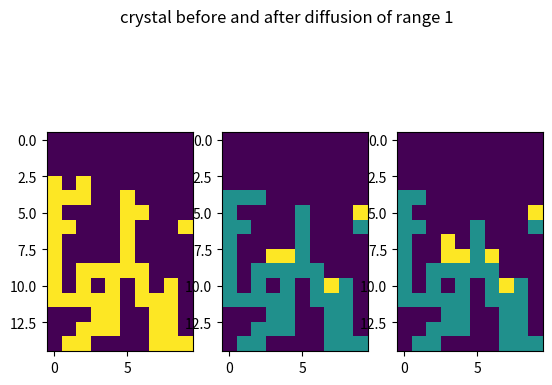

This chart was generated by the following Python code:
import numpy as np
import os
from matplotlib import pyplot as plt
import random as rd

"""All particles are given a chance to diffuse but only one step at a time, only a certain number of times, defined by the diffusion_range variable. The order of diffusion is going to be random. If the particle finds itself in a local maximum, then the particle MUST move randomly. If the particle finds itself in a flat region, we assume that the thermal agitation of the system is large enough to make the particle randomly in the flat surface."""

def height_per_column(col):
    for i in range(len(col)):
        if col[i]:
            return (len(col) - i)
    return 0

def diffuse(crystal):
    rows, cols = np.shape(crystal)
    print(rows, cols)
    diffusion_order = np.arange(cols)
    rd.shuffle(diffusion_order)
    print(diffusion_order)
    diffusion_range = 1
    for col in diffusion_order:
        h = height_per_column(crystal[:,col])
        h_plus = height_per_column(crystal[:,(col+1)%cols])
        h_minus = height_per_column(crystal[:,col-1])
        print(h, h_minus, h_plus)
        if crystal[rows-h, col] < diffusion_range+1 and h != 0:
            if (h_minus < h and h_plus < h):
                if rd.random()>0.5:
                    crystal[rows-h_plus-1,(col+1)%cols] = 1 + crystal[rows-h,col]
                else :
                    crystal[rows-h_minus-1, col-1] = 1 + crystal[rows-h,col]
                crystal[rows-h,col] = 0
                continue
            if h_minus < h:
                crystal[rows-h_minus-1, col-1] = 1 + crystal[rows-h,col]
                crystal[rows-h,col] = 0
                continue
            if h_plus < h:
                crystal[rows-h_plus-1,(col+1)%cols] = 1 + crystal[rows-h,col]
                crystal[rows-h,col] = 0
                continue
    return crystal

def peek_in_diffuse(crystal):
    rows, cols = np.shape(crystal)
    print(rows, cols)
    diffusion_order = np.arange(cols)
    rd.shuffle(diffusion_order)
    print(diffusion_order)
    diffusion_range = 1
    for col in diffusion_order:
        h = height_per_column(crystal[:,col])
        h_plus = height_per_column(crystal[:,(col+1)%cols])
        h_minus = height_per_column(crystal[:,col-1])
        print(h, h_minus, h_plus)
        if crystal[rows-h, col] < diffusion_range+1 and h != 0:
            if h_plus < h-1 and h_minus < h-1:
                print("condition 1")
                if h_plus < h_minus: crystal[rows-h_plus-1,(col+1)%cols] = 1 + crystal[rows-h,col]
                elif h_minus < h_plus :crystal[rows-h_minus-1,(col-1)] = 1 + crystal[rows-h,col]
                else:
                    if rd.random()<0.5 : crystal[rows-h_plus-1,(col+1)%cols] = 1 + crystal[rows-h,col]
                    else : crystal[rows-h_minus-1,(col-1)] = 1 + crystal[rows-h,col]
                crystal[rows-h,col] = 0
                continue
            if h_minus < h-1:
                print("condition 2")
                crystal[rows-h_minus-1,(col-1)] = 1 + crystal[rows-h,col]
                crystal[rows-h,col] = 0
                continue
            if h_plus < h-1:
                print("condition 3")
                crystal[rows-h_plus-1,(col+1)%cols] = 1 + crystal[rows-h,col]
                crystal[rows-h,col] = 0
                continue
    return crystal

L=10
crystal= np.asarray([[0., 0., 0., 0., 0., 0., 0., 0., 0., 0.],
 [0., 0., 0., 0., 0., 0., 0., 0., 0., 0.],
 [0., 0., 0., 0., 0., 0., 0., 0., 0., 0.],
 [1., 0., 1., 0., 0., 0., 0., 0., 0., 0.],
 [1., 1., 1., 0., 0., 1., 0., 0., 0., 0.],
 [1., 0., 0., 0., 0., 1., 1., 0., 0., 0.],
 [1., 1., 0., 0., 0., 1., 0., 0., 0., 1.],
 [1., 0., 0., 0., 0., 1., 0., 0., 0., 0.],
 [1., 0., 0., 0., 0., 1., 0., 0., 0., 0.],
 [1., 0., 1., 1., 1., 1., 1., 0., 0., 0.],
 [1., 0., 1., 0., 1., 0., 1., 0., 1., 0.],
 [1., 1., 1., 1., 1., 0., 1., 1., 1., 0.],
 [0., 0., 0., 1., 1., 0., 0., 1., 1., 0.],
 [0., 0., 1., 1., 1., 0., 0., 1., 1., 0.],
 [0., 1., 1., 0., 0., 0., 0., 1., 1., 1.]])

initial_crystal = np.copy(crystal)
print("initial number of particles: ", np.sum(crystal))
print("\n\n\n")

crystal = peek_in_diffuse(crystal)

print("final number of particles: ", np.sum(crystal))
fig, axs = plt.subplots(1,3)
fig.suptitle("crystal before and after diffusion of range 1")
axs[0].imshow(initial_crystal)
axs[1].imshow(crystal)
axs[2].imshow(peek_in_diffuse(crystal))
plt.show()
